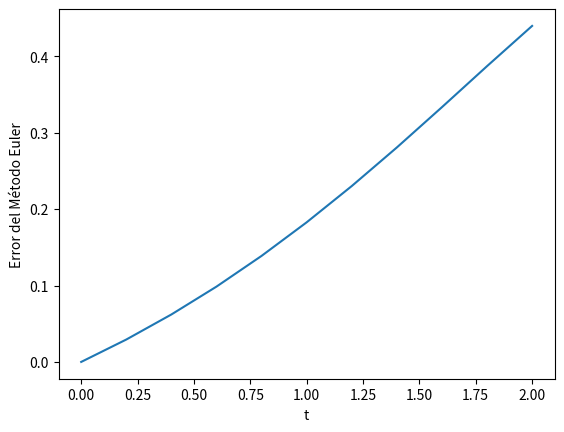

The script that saved this image:
#!/usr/bin/env python3
# -*- coding: utf-8 -*-
"""
Created on Tue Feb 14 16:04:59 2023

[redacted]
"""

import numpy as np
import matplotlib.pyplot as plt
import pandas as pd

# function of t and y, this is the function in y'=f(t,y)
def f(t,y):
    return y-t**2+1

# exact solution of y'=f(x,y)
def y_exact(t):
    return (t+1)**2-0.5*np.exp(t)   


# quick implementation of the Euler Method
def Euler_method(a, b, N, alpha,f): 
    h=(b-a)/N
    w=alpha
    interval=np.linspace(a,b, num=N+1, endpoint=True)
    print("t , w")
    w_list=[]
    for t in interval:
        print(t,"  ",w)
        w_list.append(w)
        w=w+h*f(t,w)
        
        
    return interval, np.array(w_list)


t, w=Euler_method(0,2,10,0.5,f)
y_i=y_exact(t)
diff=np.abs(w-y_i)
print(diff)
plt.plot(t, diff)

plt.ylabel("Error del Método Euler")
plt.xlabel("t")
plt.show()
table=pd.DataFrame(np.array([t,w,y_i,diff]).T,columns=['t','w_i','y_i','|y_i-w_i|'])